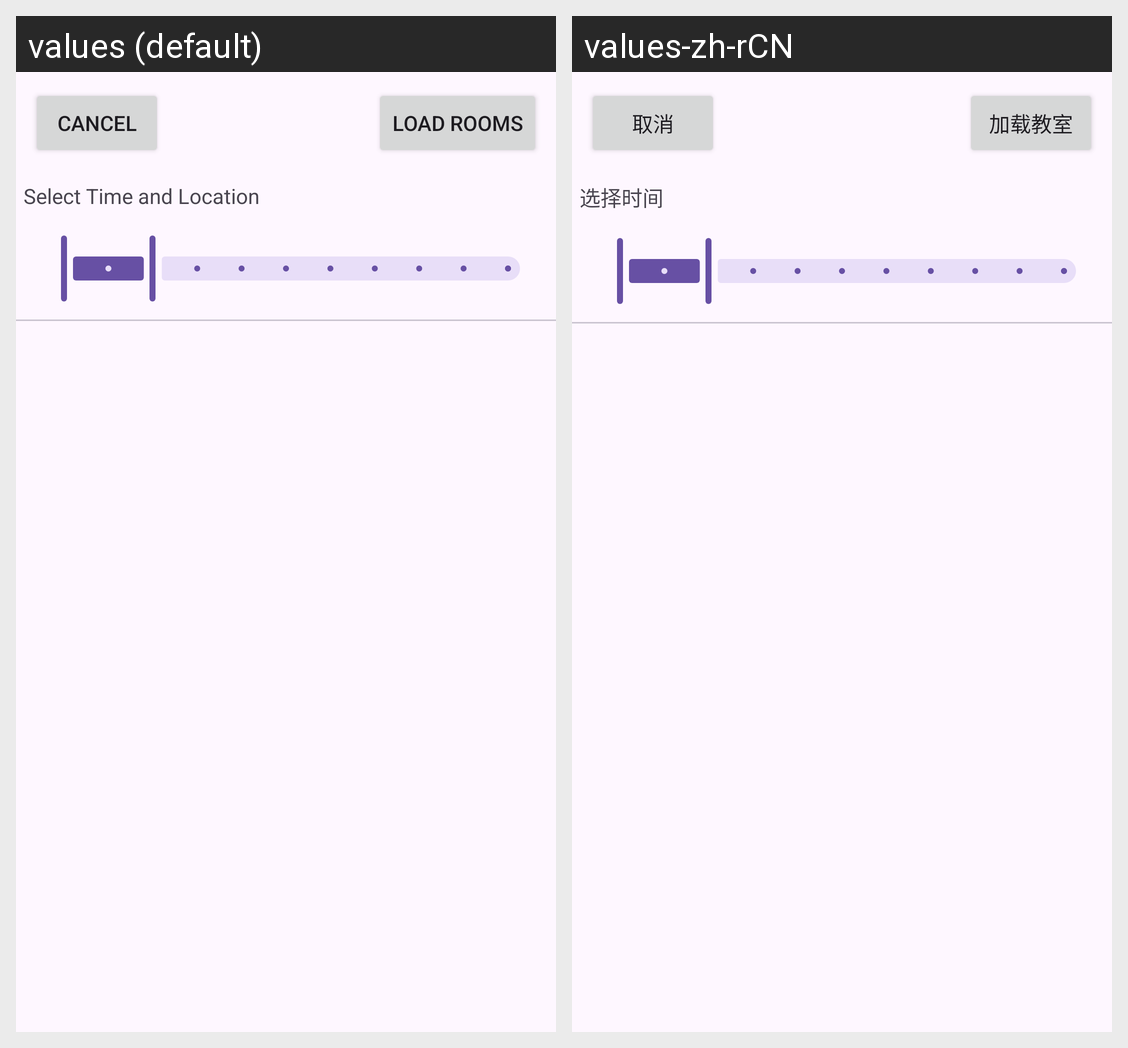

Strings drawn on this Android screen and how each of the app's shown locales translates them:
Android screen res/layout/fragment_filter_selection.xml rendered under 2 locales, left to right: values (default), values-zh-rCN. Device: Nexus 5 (rendered at 1080×1920; each locale shown at half size, 540×960, under a caption strip naming it); theme Theme.Material3.Light.NoActionBar.
Strings drawn on this screen, with the default value and each locale's value (text and hints the layout hard-codes, and strings that could not be matched under every locale, appear in the picture but are not listed):

cancel
  values: Cancel
  values-zh-rCN: 取消

reflash
  values: Load Rooms
  values-zh-rCN: 加载教室

selectTime
  values: Select Time and Location
  values-zh-rCN: 选择时间
